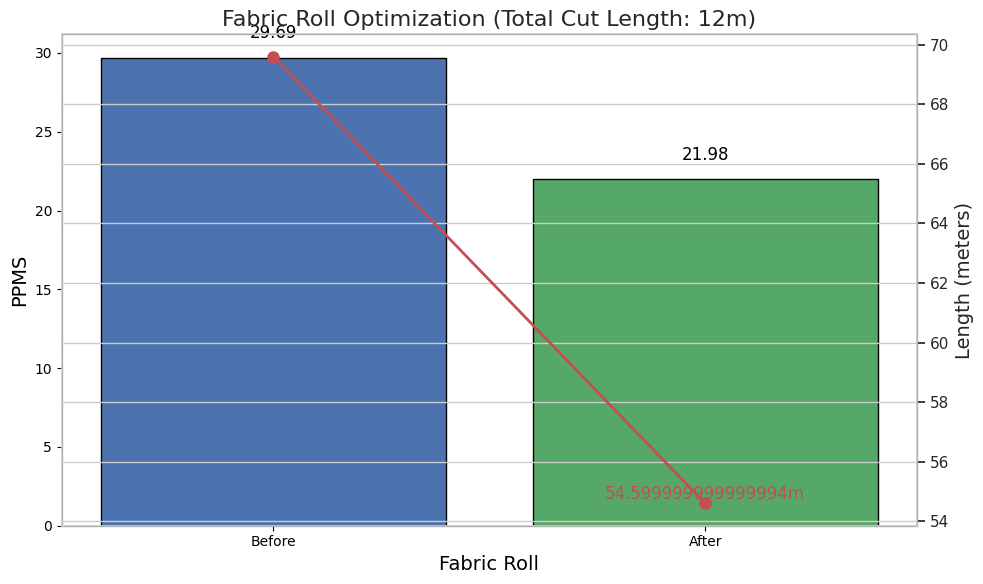
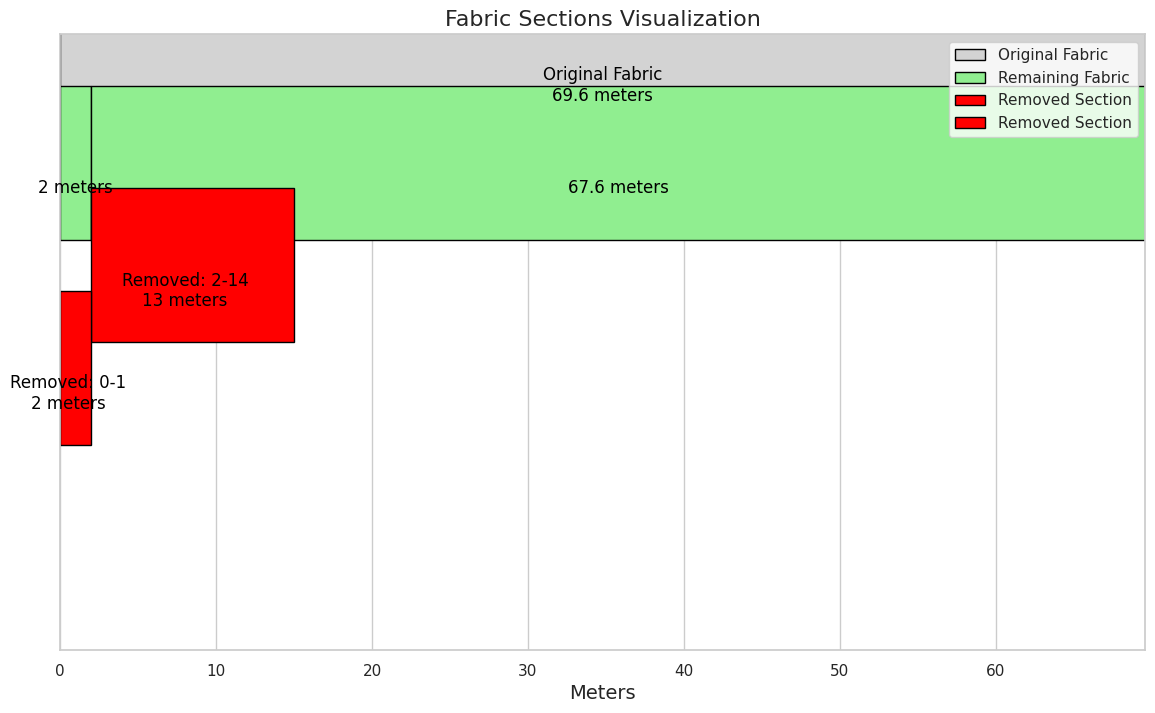

These figures' Python source, in order:
import matplotlib.pyplot as plt
import matplotlib.patches as patches
import seaborn as sns

# Function to calculate PPMS
def calculate_ppms(defects, length, width):
    total_defect_points = sum(defect['points'] for defect in defects)
    ppms = (total_defect_points * 100) / (length * width)
    return ppms

# Function to calculate the defect density for a given section
def calculate_section_ppms(defects, start, end, width):
    section_length = end - start + 1
    section_points = sum(defect['points'] for defect in defects if defect['from'] >= start and defect['to'] <= end)
    section_ppms = (section_points * 100) / (section_length * width)
    return section_ppms

# Function to find multiple high-density sections and combine them
def find_combined_highest_density_sections(defects, width, num_sections):
    sections = []
    remaining_defects = defects[:]
    
    for _ in range(num_sections):
        max_density = 0
        best_section = (0, 0)
        
        for i in range(len(remaining_defects)):
            for j in range(i, len(remaining_defects)):
                start = remaining_defects[i]['from']
                end = remaining_defects[j]['to']
                density = calculate_section_ppms(remaining_defects, start, end, width)
                if density > max_density:
                    max_density = density
                    best_section = (start, end)
        
        if best_section != (0, 0):
            sections.append(best_section)
            # Remove the found section from the list of defects
            remaining_defects = [d for d in remaining_defects if d['from'] > best_section[1] or d['to'] < best_section[0]]
    
    if sections:
        combined_start = min(start for start, end in sections)
        combined_end = max(end for start, end in sections)
        return [(combined_start, combined_end)]
    else:
        return []

# Function to remove combined sections from the fabric
def remove_sections(defects, length, width, sections):
    new_defects = defects[:]
    total_cut_length = -1
    removed_sections = []
    
    for start, end in sections:
        new_defects = [d for d in new_defects if d['from'] > end or d['to'] < start]
        removed_sections.append((start, end))
        total_cut_length += (end - start + 1)
    
    new_length = length - total_cut_length

    # Check if the remaining parts are less than 20 meters
    remaining_starts = [0] + [end + 1 for start, end in sections]
    remaining_ends = [start - 1 for start, end in sections] + [length - 1]
    remaining_sections = [(start, end) for start, end in zip(remaining_starts, remaining_ends) if end - start + 1 >= 20]

    if remaining_sections:
        new_defects = [d for d in new_defects if any(start <= d['from'] <= end for start, end in remaining_sections)]
        new_length = sum(end - start + 1 for start, end in remaining_sections)
        removed_sections.extend([(start, end) for start, end in zip(remaining_starts, remaining_ends) if end - start + 1 < 20])
    
    return new_defects, new_length, total_cut_length, removed_sections

# Function to plot the original, remaining, and removed fabric sections
def plot_fabric_sections(original_length, remaining_length, removed_sections, width):
    fig, ax = plt.subplots(figsize=(14, 8))
    
    sns.set(style="whitegrid")

    # Plot original fabric
    ax.add_patch(patches.Rectangle((0, 2), original_length, width, edgecolor='black', facecolor='lightgrey', label='Original Fabric'))
    ax.text(original_length / 2, 2.5, f'Original Fabric\n{original_length} meters', horizontalalignment='center', verticalalignment='center', fontsize=12, color='black')

    # Plot remaining fabric
    remaining_start = 0
    for start, end in removed_sections:
        if start > remaining_start:
            ax.add_patch(patches.Rectangle((remaining_start, 1), start - remaining_start, width, edgecolor='black', facecolor='lightgreen', label='Remaining Fabric'))
            ax.text((remaining_start + start) / 2, 1.5, f'{start - remaining_start} meters', horizontalalignment='center', verticalalignment='center', fontsize=12, color='black')
        remaining_start = end + 1
    if remaining_start < original_length:
        ax.add_patch(patches.Rectangle((remaining_start, 1), original_length - remaining_start, width, edgecolor='black', facecolor='lightgreen'))
        ax.text((remaining_start + original_length) / 2, 1.5, f'{original_length - remaining_start} meters', horizontalalignment='center', verticalalignment='center', fontsize=12, color='black')

    # Plot removed sections
    y_offset = 0
    for start, end in removed_sections:
        ax.add_patch(patches.Rectangle((start, y_offset), end - start + 1, width, edgecolor='black', facecolor='red', label='Removed Section'))
        ax.text((start + end) / 2, y_offset + 0.5, f'Removed: {start}-{end}\n{end - start+1 } meters', horizontalalignment='center', verticalalignment='center', fontsize=12, color='black')
        y_offset -= 1
    
    ax.set_xlim(0, original_length)
    ax.set_ylim(y_offset - 1, 3)
    ax.set_xlabel('Meters', fontsize=14)
    ax.set_yticks([])
    ax.legend(loc='upper right')
    plt.title('Fabric Sections Visualization', fontsize=16)
    plt.show()

# Function to plot PPMS and lengths
def plot_ppms(before_ppms, after_ppms, original_length, new_length, cut_length):
    fig, ax1 = plt.subplots(figsize=(10, 6))

    sns.set(style="whitegrid")

    ax1.set_xlabel('Fabric Roll', fontsize=14)
    ax1.set_ylabel('PPMS', fontsize=14)
    bars = ax1.bar(['Before', 'After'], [before_ppms, after_ppms], color=['#4c72b0', '#55a868'], edgecolor='black')

    ax2 = ax1.twinx()
    ax2.set_ylabel('Length (meters)', fontsize=14)
    ax2.plot(['Before', 'After'], [original_length, new_length], color='#c44e52', marker='o', markersize=8, linewidth=2, label='Length')

    plt.title(f'Fabric Roll Optimization (Total Cut Length: {cut_length}m)', fontsize=16)

    # Adding data labels
    for bar in bars:
        yval = bar.get_height()
        ax1.text(bar.get_x() + bar.get_width()/2, yval + 1, round(yval, 2), ha='center', va='bottom', fontsize=12, color='black')

    ax2.text(1, new_length, f'{new_length}m', ha='center', va='bottom', fontsize=12, color='#c44e52')

    fig.tight_layout()
    plt.show()

# Main function
def main(defects, length, width, threshold_ppms, num_sections):
    original_ppms = calculate_ppms(defects, length, width)
    print(f"Original PPMS: {original_ppms}")
    print(f"Original Length: {length} meters")
    
    if original_ppms > threshold_ppms:
        sections = find_combined_highest_density_sections(defects, width, num_sections)
        new_defects, new_length, total_cut_length, removed_sections = remove_sections(defects, length, width, sections)
        new_ppms = calculate_ppms(new_defects, new_length, width)
        
        print(f"New PPMS after removing sections {sections}: {new_ppms}")
        print(f"Total Length of cut parts: {total_cut_length} meters")
        print(f"Remaining Length: {new_length} meters")
        
        plot_ppms(original_ppms, new_ppms, length, new_length, total_cut_length)
        plot_fabric_sections(length, new_length, removed_sections, width)
    else:
        print("PPMS is within acceptable limits. No need to cut the fabric.")

defects = [
    {"from": 2, "to": 2, "points": 4},
    {"from": 5, "to": 5, "points": 4},
    {"from": 10, "to": 10, "points": 1},
    {"from": 14, "to": 14, "points": 4},
    {"from": 16, "to": 16, "points": 4},
    {"from": 37, "to": 37, "points": 1},
    {"from": 41, "to": 41, "points": 4},
    {"from": 47, "to": 47, "points": 4},
    {"from": 59, "to": 59, "points": 1},
    {"from": 65, "to": 65, "points": 4}
]

# defects = [
#     {"from": 2, "to": 5, "points": 4},
#     # {"from": 5, "to": 5, "points": 4},
#     {"from": 10, "to": 10, "points": 1},
#     {"from": 22, "to": 22, "points": 4},
#     {"from": 23, "to": 28, "points": 10},
#     {"from": 35, "to": 35, "points": 2},
#     {"from": 39, "to": 39, "points": 4},
#     {"from": 46, "to": 46, "points": 2},
#     {"from": 70, "to": 70, "points": 2}
# ]

length = 69.6  # Example length in meters
width = 1.5     # Example width in meters
THRESHOLD_PPMS = 23  # Threshold PPMS
NUM_SECTIONS = 3 # Number of sections to remove

main(defects, length, width, THRESHOLD_PPMS, NUM_SECTIONS)

